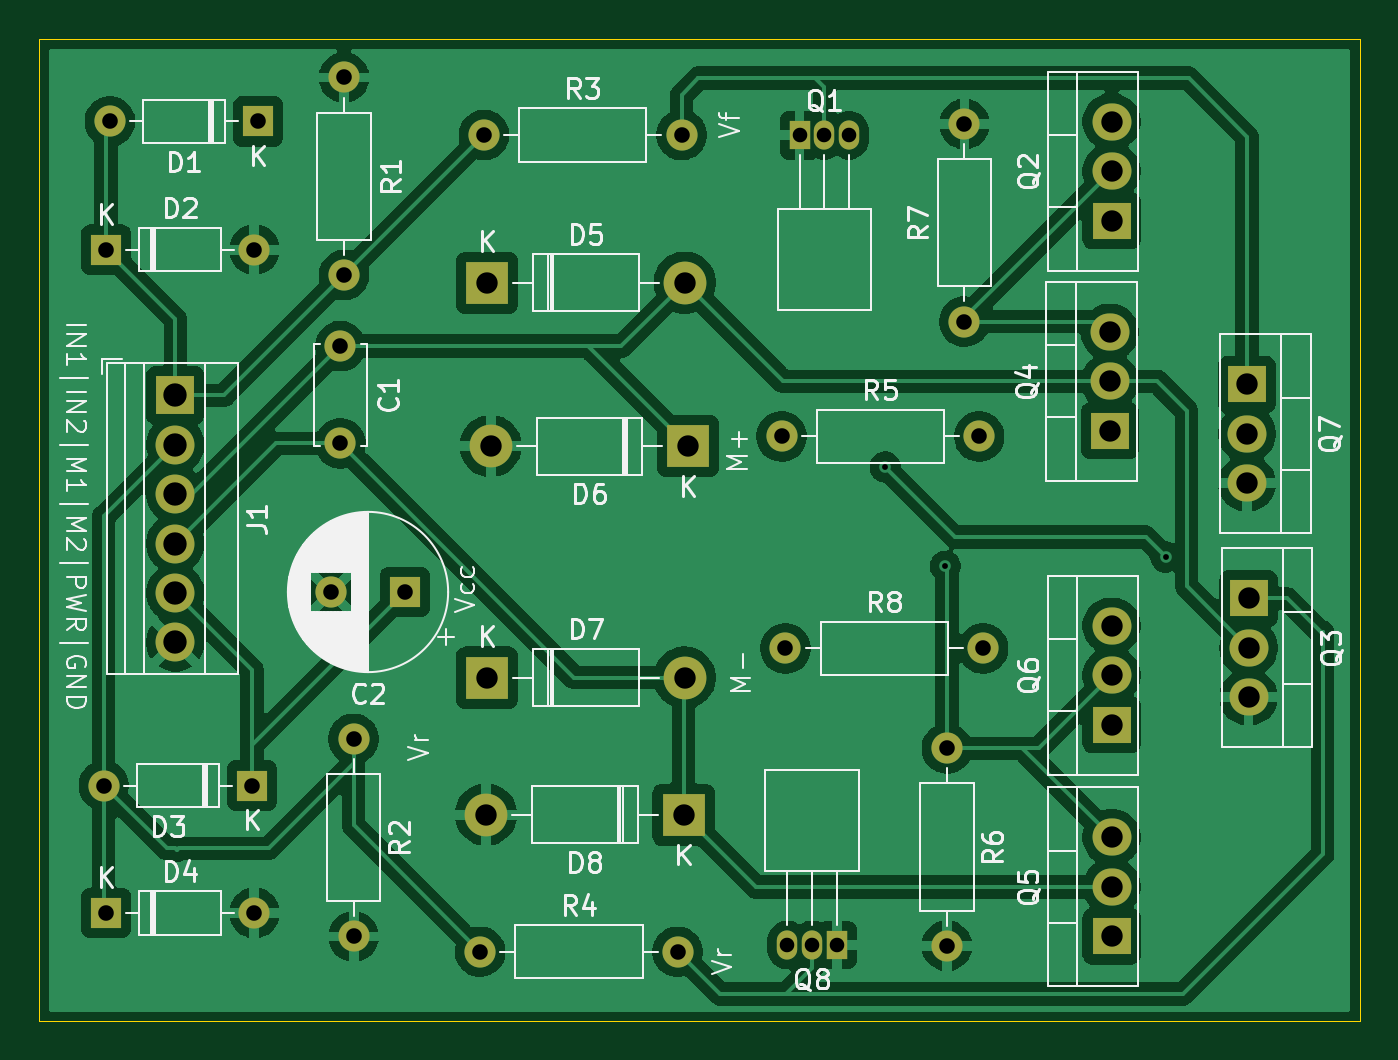
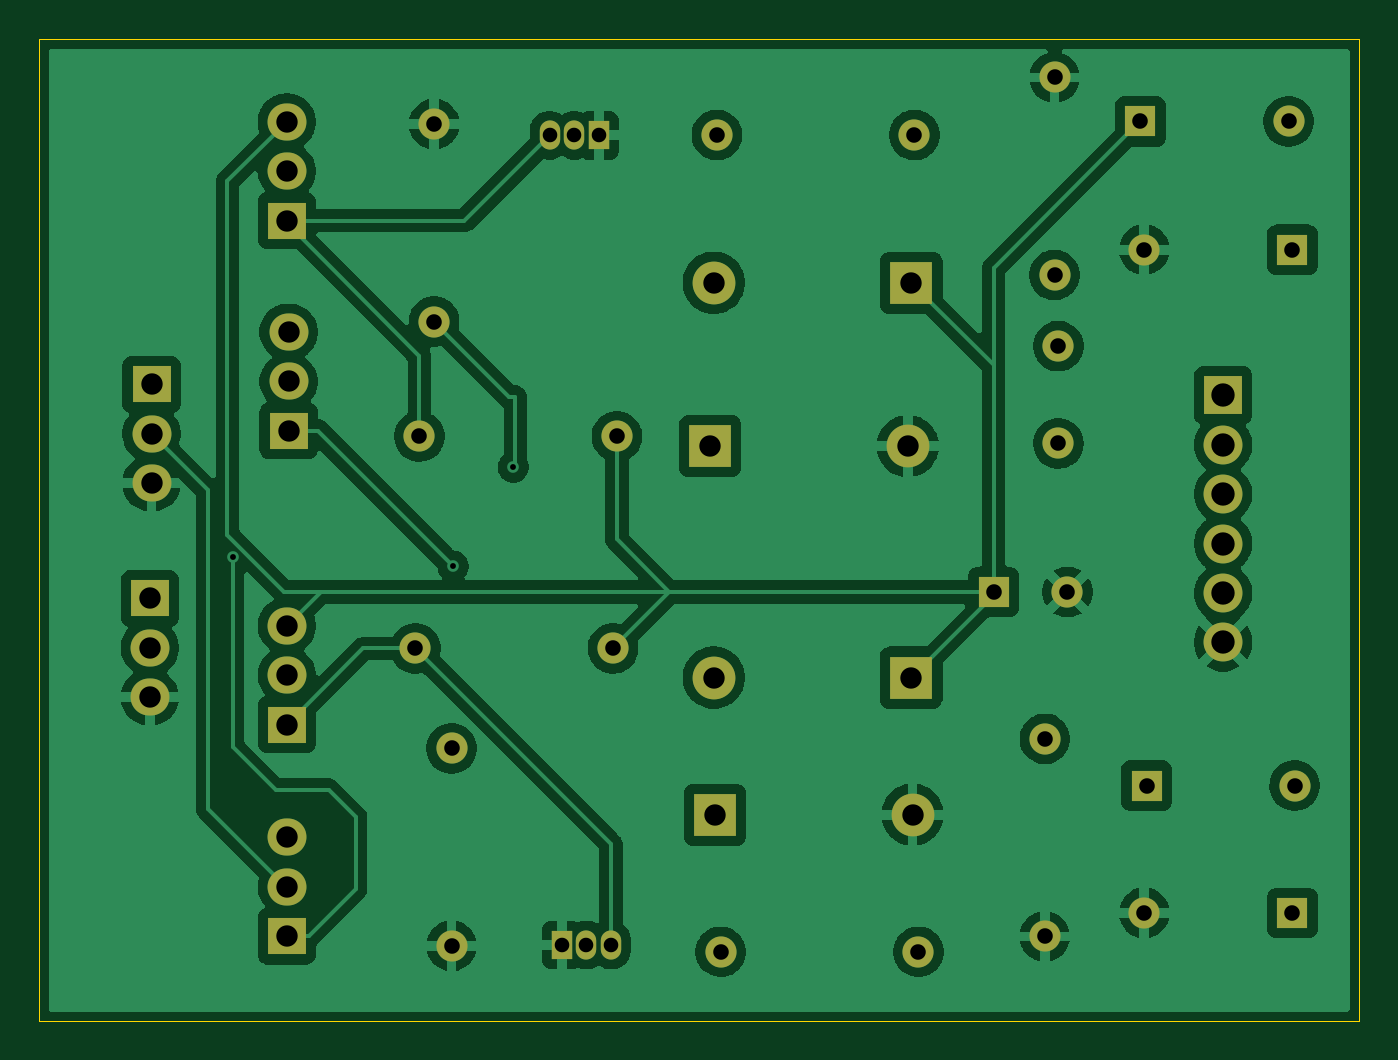
Circuit board: 11 layer files. Board 67.9 x 50.5 mm.
- bottom_copper: h-bridge-B_Cu.gbr (108340 bytes)
- bottom_mask: h-bridge-B_Mask.gbr (3128 bytes)
- paste: h-bridge-B_Paste.gbr (451 bytes)
- bottom_silk: h-bridge-B_Silkscreen.gbr (452 bytes)
- outline: h-bridge-Edge_Cuts.gbr (605 bytes)
- top_copper: h-bridge-F_Cu.gbr (119726 bytes)
- top_mask: h-bridge-F_Mask.gbr (3128 bytes)
- paste: h-bridge-F_Paste.gbr (451 bytes)
- top_silk: h-bridge-F_Silkscreen.gbr (63857 bytes)
- drill: h-bridge-NPTH.drl (269 bytes)
- drill: h-bridge-PTH.drl (1737 bytes)

=== bottom_copper: h-bridge-B_Cu.gbr (108340 bytes, source omitted) ===
=== bottom_mask: h-bridge-B_Mask.gbr ===
%TF.GenerationSoftware,KiCad,Pcbnew,9.0.0*%
%TF.CreationDate,2025-04-05T16:30:54-04:00*%
%TF.ProjectId,h-bridge,682d6272-6964-4676-952e-6b696361645f,rev?*%
%TF.SameCoordinates,Original*%
%TF.FileFunction,Soldermask,Bot*%
%TF.FilePolarity,Negative*%
%FSLAX46Y46*%
G04 Gerber Fmt 4.6, Leading zero omitted, Abs format (unit mm)*
G04 Created by KiCad (PCBNEW 9.0.0) date 2025-04-05 16:30:54*
%MOMM*%
%LPD*%
G01*
G04 APERTURE LIST*
%ADD10O,2.000000X1.905000*%
%ADD11R,2.000000X1.905000*%
%ADD12O,1.600000X1.600000*%
%ADD13C,1.600000*%
%ADD14O,2.200000X2.200000*%
%ADD15R,2.200000X2.200000*%
%ADD16O,1.050000X1.500000*%
%ADD17R,1.050000X1.500000*%
%ADD18R,1.600000X1.600000*%
%ADD19C,2.000000*%
%ADD20R,2.000000X2.000000*%
G04 APERTURE END LIST*
D10*
%TO.C,Q5*%
X150045000Y-110045000D03*
X150045000Y-112585000D03*
D11*
X150045000Y-115125000D03*
%TD*%
D12*
%TO.C,R5*%
X143235000Y-89425000D03*
D13*
X133075000Y-89425000D03*
%TD*%
D10*
%TO.C,Q6*%
X150045000Y-99165000D03*
X150045000Y-101705000D03*
D11*
X150045000Y-104245000D03*
%TD*%
D12*
%TO.C,R8*%
X143435000Y-100325000D03*
D13*
X133275000Y-100325000D03*
%TD*%
D10*
%TO.C,Q4*%
X149955000Y-84055000D03*
X149955000Y-86595000D03*
D11*
X149955000Y-89135000D03*
%TD*%
%TO.C,Q2*%
X150045000Y-78325000D03*
D10*
X150045000Y-75785000D03*
X150045000Y-73245000D03*
%TD*%
D14*
%TO.C,D5*%
X128095000Y-81525000D03*
D15*
X117935000Y-81525000D03*
%TD*%
D16*
%TO.C,Q8*%
X133375000Y-115575000D03*
X134645000Y-115575000D03*
D17*
X135915000Y-115575000D03*
%TD*%
D16*
%TO.C,Q1*%
X136540000Y-73945000D03*
X135270000Y-73945000D03*
D17*
X134000000Y-73945000D03*
%TD*%
D12*
%TO.C,R3*%
X127935000Y-73925000D03*
D13*
X117775000Y-73925000D03*
%TD*%
D14*
%TO.C,D7*%
X128095000Y-101825000D03*
D15*
X117935000Y-101825000D03*
%TD*%
D12*
%TO.C,R4*%
X127735000Y-115925000D03*
D13*
X117575000Y-115925000D03*
%TD*%
%TO.C,C2*%
X109910302Y-97425000D03*
D18*
X113710302Y-97425000D03*
%TD*%
D12*
%TO.C,D1*%
X98535000Y-73225000D03*
D18*
X106155000Y-73225000D03*
%TD*%
D12*
%TO.C,R1*%
X110575000Y-70965000D03*
D13*
X110575000Y-81125000D03*
%TD*%
D12*
%TO.C,D3*%
X98225000Y-107375000D03*
D18*
X105845000Y-107375000D03*
%TD*%
D19*
%TO.C,J1*%
X101905000Y-100015000D03*
X101905000Y-97475000D03*
X101905000Y-94935000D03*
X101905000Y-92395000D03*
X101905000Y-89855000D03*
D20*
X101905000Y-87315000D03*
%TD*%
D18*
%TO.C,D4*%
X98345000Y-113925000D03*
D12*
X105965000Y-113925000D03*
%TD*%
D18*
%TO.C,D2*%
X98345000Y-79825000D03*
D12*
X105965000Y-79825000D03*
%TD*%
D13*
%TO.C,R6*%
X141575000Y-105460000D03*
D12*
X141575000Y-115620000D03*
%TD*%
D13*
%TO.C,R2*%
X111075000Y-104975000D03*
D12*
X111075000Y-115135000D03*
%TD*%
D15*
%TO.C,D6*%
X128280000Y-89925000D03*
D14*
X118120000Y-89925000D03*
%TD*%
D11*
%TO.C,Q3*%
X157085000Y-97755000D03*
D10*
X157085000Y-100295000D03*
X157085000Y-102835000D03*
%TD*%
D13*
%TO.C,C1*%
X110385000Y-84785000D03*
X110385000Y-89785000D03*
%TD*%
%TO.C,R7*%
X142475000Y-83525000D03*
D12*
X142475000Y-73365000D03*
%TD*%
D11*
%TO.C,Q7*%
X157005000Y-86755000D03*
D10*
X157005000Y-89295000D03*
X157005000Y-91835000D03*
%TD*%
D15*
%TO.C,D8*%
X128035000Y-108875000D03*
D14*
X117875000Y-108875000D03*
%TD*%
M02*

=== paste: h-bridge-B_Paste.gbr ===
%TF.GenerationSoftware,KiCad,Pcbnew,9.0.0*%
%TF.CreationDate,2025-04-05T16:30:54-04:00*%
%TF.ProjectId,h-bridge,682d6272-6964-4676-952e-6b696361645f,rev?*%
%TF.SameCoordinates,Original*%
%TF.FileFunction,Paste,Bot*%
%TF.FilePolarity,Positive*%
%FSLAX46Y46*%
G04 Gerber Fmt 4.6, Leading zero omitted, Abs format (unit mm)*
G04 Created by KiCad (PCBNEW 9.0.0) date 2025-04-05 16:30:54*
%MOMM*%
%LPD*%
G01*
G04 APERTURE LIST*
G04 APERTURE END LIST*
M02*

=== bottom_silk: h-bridge-B_Silkscreen.gbr ===
%TF.GenerationSoftware,KiCad,Pcbnew,9.0.0*%
%TF.CreationDate,2025-04-05T16:30:54-04:00*%
%TF.ProjectId,h-bridge,682d6272-6964-4676-952e-6b696361645f,rev?*%
%TF.SameCoordinates,Original*%
%TF.FileFunction,Legend,Bot*%
%TF.FilePolarity,Positive*%
%FSLAX46Y46*%
G04 Gerber Fmt 4.6, Leading zero omitted, Abs format (unit mm)*
G04 Created by KiCad (PCBNEW 9.0.0) date 2025-04-05 16:30:54*
%MOMM*%
%LPD*%
G01*
G04 APERTURE LIST*
G04 APERTURE END LIST*
M02*

=== outline: h-bridge-Edge_Cuts.gbr ===
%TF.GenerationSoftware,KiCad,Pcbnew,9.0.0*%
%TF.CreationDate,2025-04-05T16:30:54-04:00*%
%TF.ProjectId,h-bridge,682d6272-6964-4676-952e-6b696361645f,rev?*%
%TF.SameCoordinates,Original*%
%TF.FileFunction,Profile,NP*%
%FSLAX46Y46*%
G04 Gerber Fmt 4.6, Leading zero omitted, Abs format (unit mm)*
G04 Created by KiCad (PCBNEW 9.0.0) date 2025-04-05 16:30:54*
%MOMM*%
%LPD*%
G01*
G04 APERTURE LIST*
%TA.AperFunction,Profile*%
%ADD10C,0.050000*%
%TD*%
G04 APERTURE END LIST*
D10*
X94900000Y-69000000D02*
X162800000Y-69000000D01*
X162800000Y-119500000D01*
X94900000Y-119500000D01*
X94900000Y-69000000D01*
M02*

=== top_copper: h-bridge-F_Cu.gbr (119726 bytes, source omitted) ===
=== top_mask: h-bridge-F_Mask.gbr ===
%TF.GenerationSoftware,KiCad,Pcbnew,9.0.0*%
%TF.CreationDate,2025-04-05T16:30:54-04:00*%
%TF.ProjectId,h-bridge,682d6272-6964-4676-952e-6b696361645f,rev?*%
%TF.SameCoordinates,Original*%
%TF.FileFunction,Soldermask,Top*%
%TF.FilePolarity,Negative*%
%FSLAX46Y46*%
G04 Gerber Fmt 4.6, Leading zero omitted, Abs format (unit mm)*
G04 Created by KiCad (PCBNEW 9.0.0) date 2025-04-05 16:30:54*
%MOMM*%
%LPD*%
G01*
G04 APERTURE LIST*
%ADD10O,2.000000X1.905000*%
%ADD11R,2.000000X1.905000*%
%ADD12O,1.600000X1.600000*%
%ADD13C,1.600000*%
%ADD14O,2.200000X2.200000*%
%ADD15R,2.200000X2.200000*%
%ADD16O,1.050000X1.500000*%
%ADD17R,1.050000X1.500000*%
%ADD18R,1.600000X1.600000*%
%ADD19C,2.000000*%
%ADD20R,2.000000X2.000000*%
G04 APERTURE END LIST*
D10*
%TO.C,Q5*%
X150045000Y-110045000D03*
X150045000Y-112585000D03*
D11*
X150045000Y-115125000D03*
%TD*%
D12*
%TO.C,R5*%
X143235000Y-89425000D03*
D13*
X133075000Y-89425000D03*
%TD*%
D10*
%TO.C,Q6*%
X150045000Y-99165000D03*
X150045000Y-101705000D03*
D11*
X150045000Y-104245000D03*
%TD*%
D12*
%TO.C,R8*%
X143435000Y-100325000D03*
D13*
X133275000Y-100325000D03*
%TD*%
D10*
%TO.C,Q4*%
X149955000Y-84055000D03*
X149955000Y-86595000D03*
D11*
X149955000Y-89135000D03*
%TD*%
%TO.C,Q2*%
X150045000Y-78325000D03*
D10*
X150045000Y-75785000D03*
X150045000Y-73245000D03*
%TD*%
D14*
%TO.C,D5*%
X128095000Y-81525000D03*
D15*
X117935000Y-81525000D03*
%TD*%
D16*
%TO.C,Q8*%
X133375000Y-115575000D03*
X134645000Y-115575000D03*
D17*
X135915000Y-115575000D03*
%TD*%
D16*
%TO.C,Q1*%
X136540000Y-73945000D03*
X135270000Y-73945000D03*
D17*
X134000000Y-73945000D03*
%TD*%
D12*
%TO.C,R3*%
X127935000Y-73925000D03*
D13*
X117775000Y-73925000D03*
%TD*%
D14*
%TO.C,D7*%
X128095000Y-101825000D03*
D15*
X117935000Y-101825000D03*
%TD*%
D12*
%TO.C,R4*%
X127735000Y-115925000D03*
D13*
X117575000Y-115925000D03*
%TD*%
%TO.C,C2*%
X109910302Y-97425000D03*
D18*
X113710302Y-97425000D03*
%TD*%
D12*
%TO.C,D1*%
X98535000Y-73225000D03*
D18*
X106155000Y-73225000D03*
%TD*%
D12*
%TO.C,R1*%
X110575000Y-70965000D03*
D13*
X110575000Y-81125000D03*
%TD*%
D12*
%TO.C,D3*%
X98225000Y-107375000D03*
D18*
X105845000Y-107375000D03*
%TD*%
D19*
%TO.C,J1*%
X101905000Y-100015000D03*
X101905000Y-97475000D03*
X101905000Y-94935000D03*
X101905000Y-92395000D03*
X101905000Y-89855000D03*
D20*
X101905000Y-87315000D03*
%TD*%
D18*
%TO.C,D4*%
X98345000Y-113925000D03*
D12*
X105965000Y-113925000D03*
%TD*%
D18*
%TO.C,D2*%
X98345000Y-79825000D03*
D12*
X105965000Y-79825000D03*
%TD*%
D13*
%TO.C,R6*%
X141575000Y-105460000D03*
D12*
X141575000Y-115620000D03*
%TD*%
D13*
%TO.C,R2*%
X111075000Y-104975000D03*
D12*
X111075000Y-115135000D03*
%TD*%
D15*
%TO.C,D6*%
X128280000Y-89925000D03*
D14*
X118120000Y-89925000D03*
%TD*%
D11*
%TO.C,Q3*%
X157085000Y-97755000D03*
D10*
X157085000Y-100295000D03*
X157085000Y-102835000D03*
%TD*%
D13*
%TO.C,C1*%
X110385000Y-84785000D03*
X110385000Y-89785000D03*
%TD*%
%TO.C,R7*%
X142475000Y-83525000D03*
D12*
X142475000Y-73365000D03*
%TD*%
D11*
%TO.C,Q7*%
X157005000Y-86755000D03*
D10*
X157005000Y-89295000D03*
X157005000Y-91835000D03*
%TD*%
D15*
%TO.C,D8*%
X128035000Y-108875000D03*
D14*
X117875000Y-108875000D03*
%TD*%
M02*

=== paste: h-bridge-F_Paste.gbr ===
%TF.GenerationSoftware,KiCad,Pcbnew,9.0.0*%
%TF.CreationDate,2025-04-05T16:30:54-04:00*%
%TF.ProjectId,h-bridge,682d6272-6964-4676-952e-6b696361645f,rev?*%
%TF.SameCoordinates,Original*%
%TF.FileFunction,Paste,Top*%
%TF.FilePolarity,Positive*%
%FSLAX46Y46*%
G04 Gerber Fmt 4.6, Leading zero omitted, Abs format (unit mm)*
G04 Created by KiCad (PCBNEW 9.0.0) date 2025-04-05 16:30:54*
%MOMM*%
%LPD*%
G01*
G04 APERTURE LIST*
G04 APERTURE END LIST*
M02*

=== top_silk: h-bridge-F_Silkscreen.gbr (63857 bytes, source omitted) ===
=== drill: h-bridge-NPTH.drl ===
M48
; DRILL file {KiCad 9.0.0} date 2025-04-05T16:30:53-0400
; FORMAT={-:-/ absolute / metric / decimal}
; #@! TF.CreationDate,2025-04-05T16:30:53-04:00
; #@! TF.GenerationSoftware,Kicad,Pcbnew,9.0.0
; #@! TF.FileFunction,NonPlated,1,2,NPTH
FMAT,2
METRIC
%
G90
G05
M30

=== drill: h-bridge-PTH.drl ===
M48
; DRILL file {KiCad 9.0.0} date 2025-04-05T16:30:53-0400
; FORMAT={-:-/ absolute / metric / decimal}
; #@! TF.CreationDate,2025-04-05T16:30:53-04:00
; #@! TF.GenerationSoftware,Kicad,Pcbnew,9.0.0
; #@! TF.FileFunction,Plated,1,2,PTH
FMAT,2
METRIC
; #@! TA.AperFunction,Plated,PTH,ViaDrill
T1C0.300
; #@! TA.AperFunction,Plated,PTH,ComponentDrill
T2C0.750
; #@! TA.AperFunction,Plated,PTH,ComponentDrill
T3C0.800
; #@! TA.AperFunction,Plated,PTH,ComponentDrill
T4C1.100
; #@! TA.AperFunction,Plated,PTH,ComponentDrill
T5C1.200
%
G90
G05
T1
X138.4Y-91.0
X141.5Y-96.1
X152.824Y-95.624
T2
X133.375Y-115.575
X134.0Y-73.945
X134.645Y-115.575
X135.27Y-73.945
X135.915Y-115.575
X136.54Y-73.945
T3
X98.225Y-107.375
X98.345Y-79.825
X98.345Y-113.925
X98.535Y-73.225
X105.845Y-107.375
X105.965Y-79.825
X105.965Y-113.925
X106.155Y-73.225
X109.91Y-97.425
X110.385Y-84.785
X110.385Y-89.785
X110.575Y-70.965
X110.575Y-81.125
X111.075Y-104.975
X111.075Y-115.135
X113.71Y-97.425
X117.575Y-115.925
X117.775Y-73.925
X127.735Y-115.925
X127.935Y-73.925
X133.075Y-89.425
X133.275Y-100.325
X141.575Y-105.46
X141.575Y-115.62
X142.475Y-73.365
X142.475Y-83.525
X143.235Y-89.425
X143.435Y-100.325
T4
X117.875Y-108.875
X117.935Y-81.525
X117.935Y-101.825
X118.12Y-89.925
X128.035Y-108.875
X128.095Y-81.525
X128.095Y-101.825
X128.28Y-89.925
X149.955Y-84.055
X149.955Y-86.595
X149.955Y-89.135
X150.045Y-73.245
X150.045Y-75.785
X150.045Y-78.325
X150.045Y-99.165
X150.045Y-101.705
X150.045Y-104.245
X150.045Y-110.045
X150.045Y-112.585
X150.045Y-115.125
X157.005Y-86.755
X157.005Y-89.295
X157.005Y-91.835
X157.085Y-97.755
X157.085Y-100.295
X157.085Y-102.835
T5
X101.905Y-87.315
X101.905Y-89.855
X101.905Y-92.395
X101.905Y-94.935
X101.905Y-97.475
X101.905Y-100.015
M30
